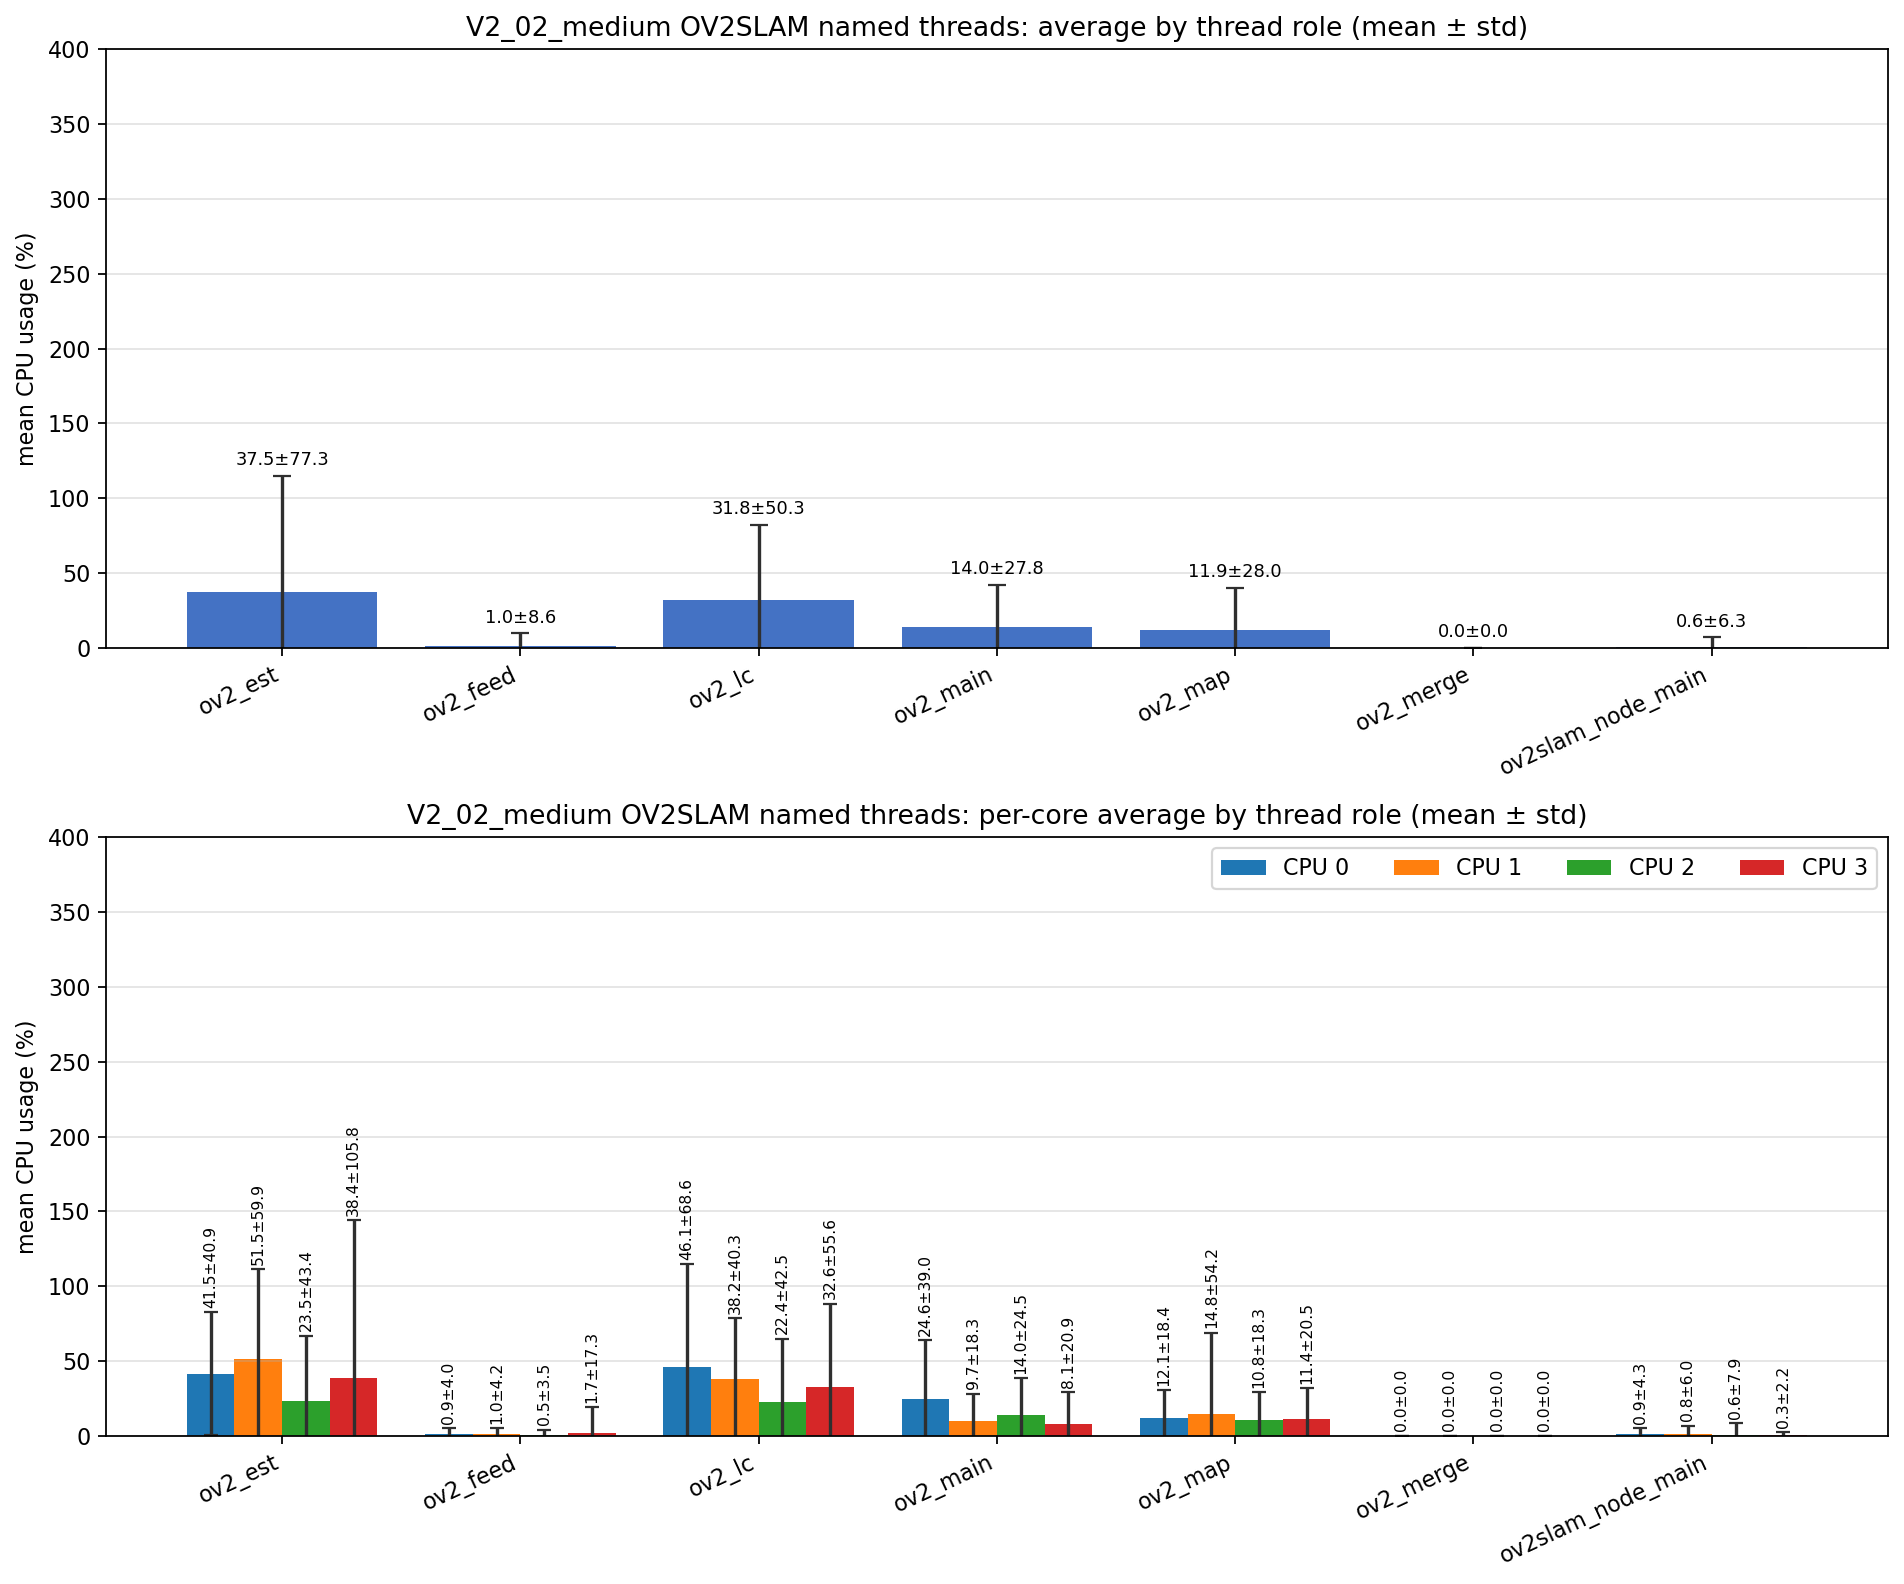

Source data for this figure (header and first rows):
role, unique_tid_count, sample_count, mean_cpu_all, std_cpu_all, mean_cpu_core_0, mean_cpu_core_1, mean_cpu_core_2, mean_cpu_core_3, std_cpu_core_0, std_cpu_core_1, std_cpu_core_2, std_cpu_core_3
ov2_est, 1, 1928, 37.47, 77.3, 41.52, 51.51, 23.5, 38.37, 40.85, 59.93, 43.41, 105.8
ov2_feed, 1, 1928, 0.959, 8.575, 0.927, 1.007, 0.507, 1.723, 4.038, 4.176, 3.494, 17.29
ov2_lc, 1, 1928, 31.81, 50.31, 46.13, 38.19, 22.37, 32.58, 68.55, 40.32, 42.53, 55.62
ov2_main, 8, 14299, 14.03, 27.85, 24.65, 9.665, 13.98, 8.095, 39.02, 18.32, 24.47, 20.9
ov2_map, 1, 1928, 11.9, 27.97, 12.08, 14.8, 10.76, 11.39, 18.43, 54.18, 18.31, 20.47
ov2_merge, 104, 208, 0.000, 0.000, 0.000, 0.000, 0.000, 0.000, 0.000, 0.000, 0.000, 0.000
ov2slam_node_main, 1, 3767, 0.581, 6.257, 0.863, 0.816, 0.619, 0.265, 4.270, 5.958, 7.860, 2.200
